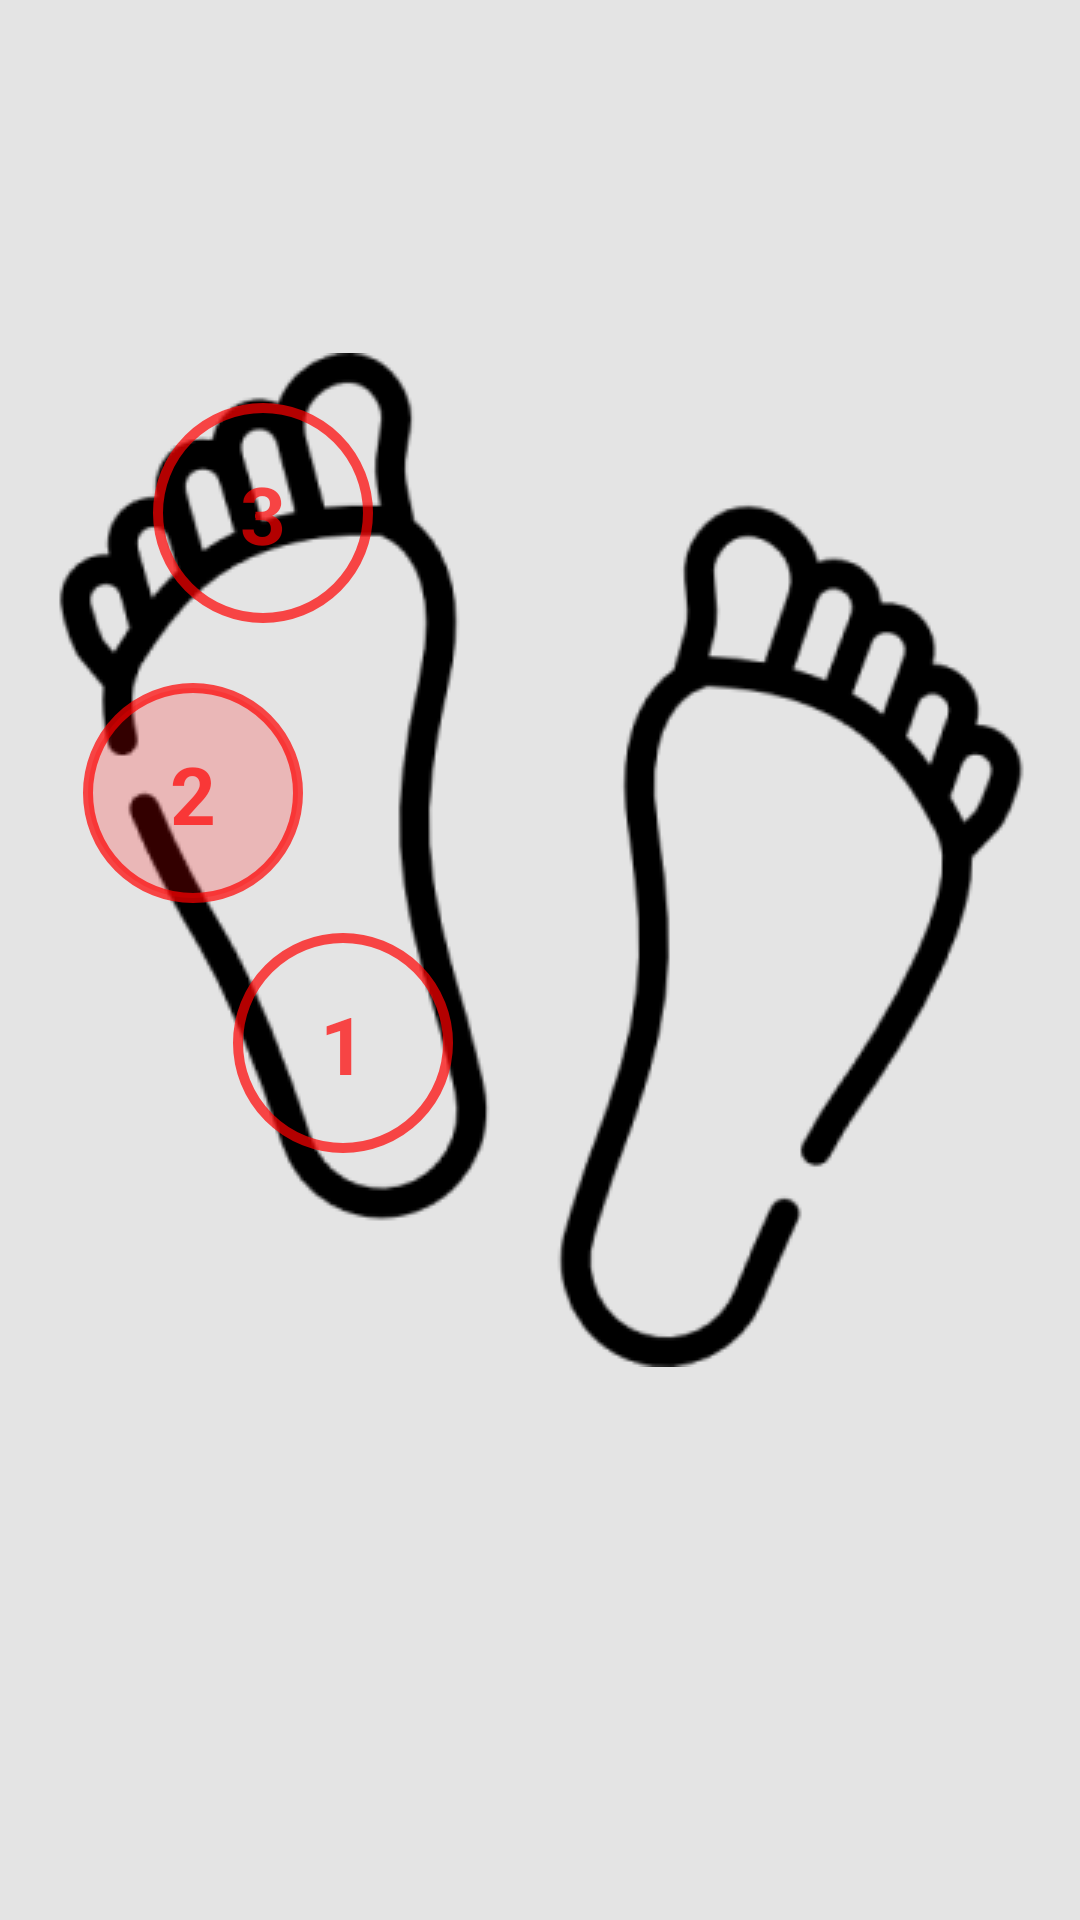

The Android layout XML behind this screen, and the referenced resources:
<!-- AndroidManifest.xml: application theme Mytheme -->
<!-- res/layout/fragment_tutorial_3.xml -->
<?xml version="1.0" encoding="utf-8"?>
<androidx.constraintlayout.widget.ConstraintLayout xmlns:android="http://schemas.android.com/apk/res/android"
    xmlns:app="http://schemas.android.com/apk/res-auto"
    xmlns:tools="http://schemas.android.com/tools"
    android:background="@color/tutorial_background"
    android:layout_width="match_parent"
    android:layout_height="match_parent">

    <ImageView
        android:id="@+id/tutorial_foot_iv"
        android:layout_width="wrap_content"
        android:layout_height="wrap_content"
        android:layout_marginBottom="200px"
        android:src="@drawable/tutorial_foot"
        app:layout_constraintBottom_toBottomOf="parent"
        app:layout_constraintEnd_toEndOf="parent"
        app:layout_constraintStart_toStartOf="parent"
        app:layout_constraintTop_toTopOf="parent" />


    <ImageView
        android:id="@+id/foot_left_circle_1_iv"
        android:layout_width="wrap_content"
        android:layout_height="wrap_content"
        app:layout_constraintStart_toStartOf="@id/tutorial_foot_iv"
        app:layout_constraintTop_toTopOf="@id/tutorial_foot_iv"
        android:layout_marginLeft="120px"
        android:layout_marginTop="50px"
        android:src="@drawable/tutorial_circle_default"
        />

    <ImageView
        android:id="@+id/foot_left_circle_2_iv"
        android:layout_width="wrap_content"
        android:layout_height="wrap_content"
        app:layout_constraintStart_toStartOf="@id/tutorial_foot_iv"
        app:layout_constraintTop_toTopOf="@id/tutorial_foot_iv"
        android:layout_marginLeft="50px"
        android:layout_marginTop="330px"
        android:src="@drawable/tutorial_circle_checked_2"
        />

    <ImageView
        android:id="@+id/foot_left_circle_3_iv"
        android:layout_width="wrap_content"
        android:layout_height="wrap_content"
        app:layout_constraintStart_toStartOf="@id/tutorial_foot_iv"
        app:layout_constraintTop_toTopOf="@id/tutorial_foot_iv"
        android:layout_marginLeft="200px"
        android:layout_marginTop="580px"
        android:src="@drawable/tutorial_circle_default"
        />

    <TextView
        android:layout_width="wrap_content"
        android:layout_height="wrap_content"
        android:text="3"
        app:layout_constraintStart_toStartOf="@id/foot_left_circle_1_iv"
        app:layout_constraintEnd_toEndOf="@id/foot_left_circle_1_iv"
        app:layout_constraintTop_toTopOf="@id/foot_left_circle_1_iv"
        app:layout_constraintBottom_toBottomOf="@id/foot_left_circle_1_iv"
        android:textColor="@color/tutorial_circle"
        android:textSize="80px"
        android:textStyle="bold"
        />

    <TextView
        android:layout_width="wrap_content"
        android:layout_height="wrap_content"
        android:text="2"
        app:layout_constraintStart_toStartOf="@id/foot_left_circle_2_iv"
        app:layout_constraintEnd_toEndOf="@id/foot_left_circle_2_iv"
        app:layout_constraintTop_toTopOf="@id/foot_left_circle_2_iv"
        app:layout_constraintBottom_toBottomOf="@id/foot_left_circle_2_iv"
        android:textColor="@color/tutorial_circle"
        android:textSize="80px"
        android:textStyle="bold"
        />

    <TextView
        android:layout_width="wrap_content"
        android:layout_height="wrap_content"
        android:text="1"
        app:layout_constraintStart_toStartOf="@id/foot_left_circle_3_iv"
        app:layout_constraintEnd_toEndOf="@id/foot_left_circle_3_iv"
        app:layout_constraintTop_toTopOf="@id/foot_left_circle_3_iv"
        app:layout_constraintBottom_toBottomOf="@id/foot_left_circle_3_iv"
        android:textColor="@color/tutorial_circle"
        android:textSize="80px"
        android:textStyle="bold"
        />

</androidx.constraintlayout.widget.ConstraintLayout>
<!-- resources referenced by this layout -->
<resources>
  <color name="tutorial_background">#B3D9D9D9</color>
  <color name="tutorial_circle">#B3FF0000</color>
  <!-- drawable tutorial_circle_checked_2 (drawable) -->
  <?xml version="1.0" encoding="utf-8"?>
  <shape xmlns:android="http://schemas.android.com/apk/res/android" android:shape="oval">
      <stroke android:color="@color/tutorial_circle" android:width="10px"/>
      <solid android:color="#33FF0000"/>
      <size android:width="220px" android:height="220px"/>
  </shape>
  <!-- drawable tutorial_circle_default (drawable) -->
  <?xml version="1.0" encoding="utf-8"?>
  <shape xmlns:android="http://schemas.android.com/apk/res/android" android:shape="oval">
      <stroke android:color="@color/tutorial_circle" android:width="10px"/>
      <size android:width="220px" android:height="220px"/>
  </shape>
  <!-- drawable tutorial_foot: png bitmap (drawable, 17287 bytes) -->
  <style name="Mytheme" parent="Theme.MaterialComponents.DayNight.NoActionBar">
          
          <item name="android:windowTranslucentStatus">true</item>
          
          <item name="colorPrimary">@color/purple_500</item>
          <item name="colorPrimaryVariant">@color/purple_700</item>
          <item name="colorOnPrimary">@color/white</item>
          
          <item name="colorSecondary">@color/teal_200</item>
          <item name="colorSecondaryVariant">@color/teal_700</item>
          <item name="colorOnSecondary">@color/black</item>
          
          <item name="android:statusBarColor" tools:targetApi="l">?attr/colorPrimaryVariant</item>
          
      </style>
  <color name="purple_500">#FF6200EE</color>
  <color name="purple_700">#FF3700B3</color>
  <color name="white">#FFFFFFFF</color>
  <color name="teal_200">#FF03DAC5</color>
  <color name="teal_700">#FF018786</color>
  <color name="black">#FF000000</color>
</resources>
